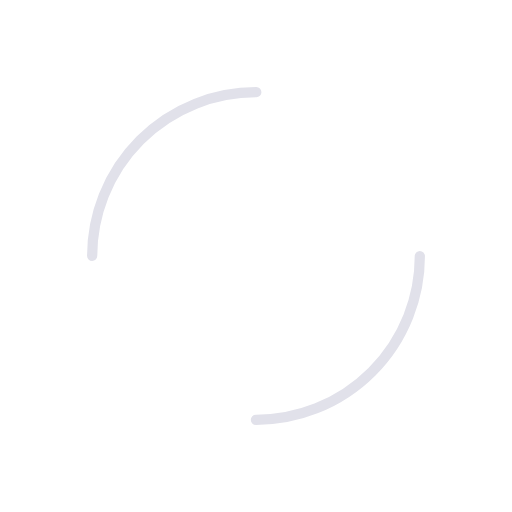
t = 0.00 s
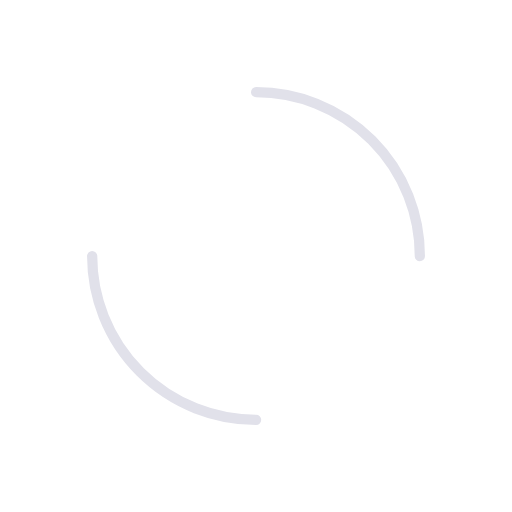
t = 0.17 s
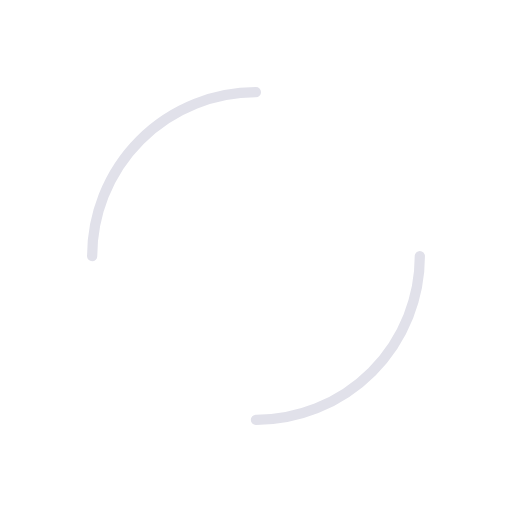
t = 0.34 s
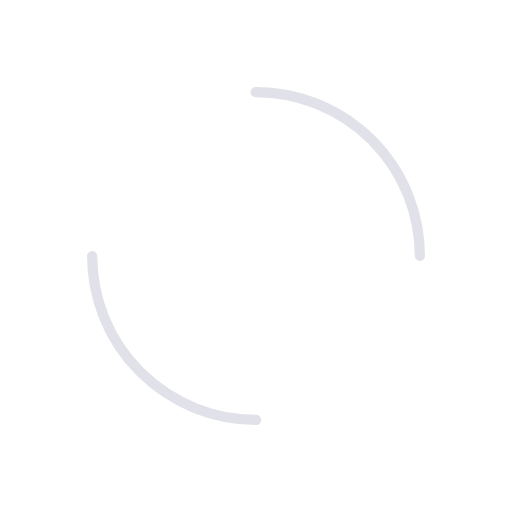
t = 0.51 s

The animated SVG that drew these frames (rendered in a browser with its animation timeline set to each time). Animation: 1 SMIL element (animateTransform=1); one cycle of 0.68 s, repeats indefinitely.

<?xml version="1.0" encoding="utf-8"?>
<svg xmlns="http://www.w3.org/2000/svg" xmlns:xlink="http://www.w3.org/1999/xlink" style="margin: auto; background: transparent; display: block; shape-rendering: auto;" width="200px" height="200px" viewBox="0 0 100 100" preserveAspectRatio="xMidYMid">
<circle cx="50" cy="50" r="32" stroke-width="2" stroke="#e1e1ea" stroke-dasharray="50.26548245743669 50.26548245743669" fill="none" stroke-linecap="round">
  <animateTransform attributeName="transform" type="rotate" repeatCount="indefinite" dur="0.6802721088435374s" keyTimes="0;1" values="0 50 50;360 50 50"></animateTransform>
</circle>
<!-- [ldio] generated by https://loading.io/ --></svg>